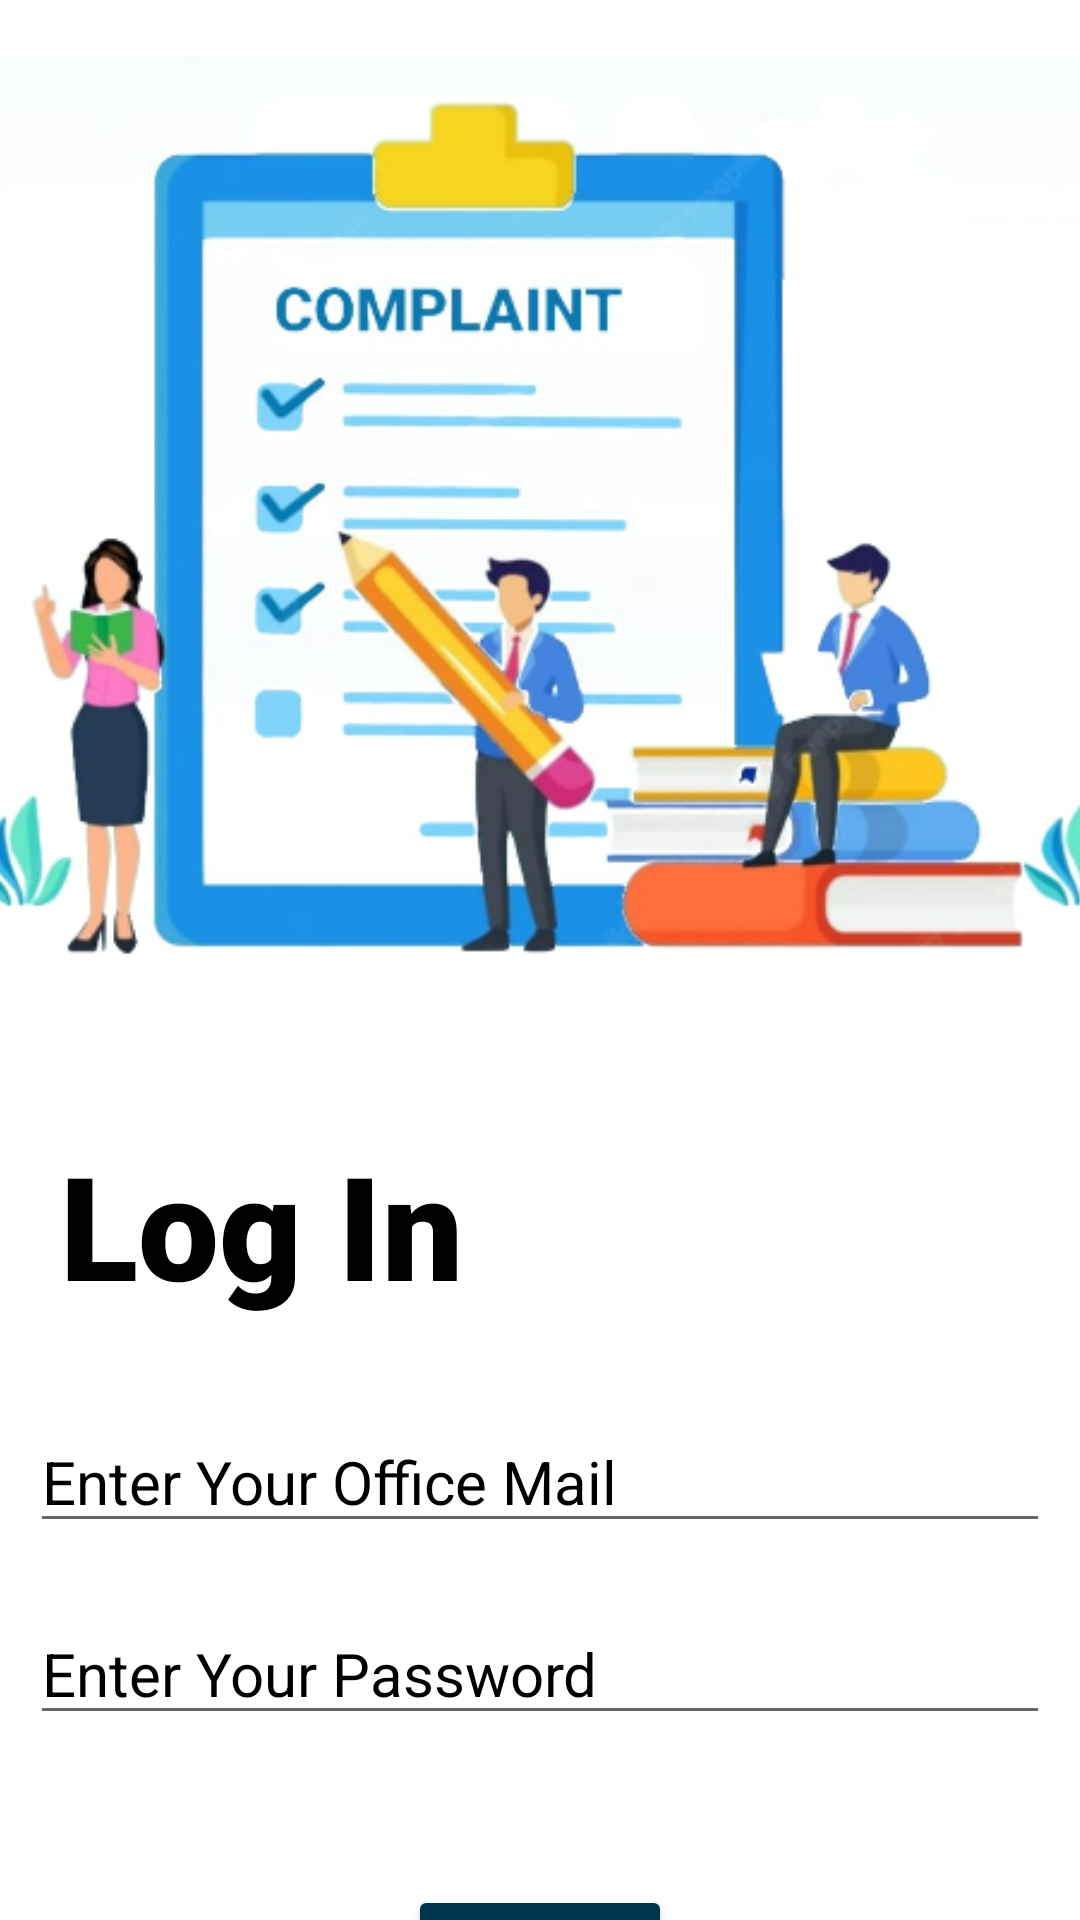

Produce the Android XML layout that renders to this screen, including the resource entries it uses.
<!-- AndroidManifest.xml: application theme Theme.PublicComplaintResolver -->
<!-- res/layout/activity_officer_login.xml -->
<?xml version="1.0" encoding="utf-8"?>
<androidx.constraintlayout.widget.ConstraintLayout xmlns:android="http://schemas.android.com/apk/res/android"
    xmlns:app="http://schemas.android.com/apk/res-auto"
    xmlns:tools="http://schemas.android.com/tools"
    android:layout_width="match_parent"
    android:layout_height="match_parent"
    android:background="@color/white"
    tools:context=".OfficerLogin">

    <ImageView
        android:id="@+id/imageView4"
        android:layout_width="413dp"
        android:layout_height="356dp"
        app:layout_constraintBottom_toBottomOf="parent"
        app:layout_constraintEnd_toEndOf="parent"
        app:layout_constraintStart_toStartOf="parent"
        app:layout_constraintTop_toTopOf="parent"
        app:layout_constraintVertical_bias="0.0"
        app:srcCompat="@drawable/login_img" />

    <ScrollView
        android:layout_width="match_parent"
        android:layout_height="wrap_content"
        android:layout_marginTop="356dp"
        app:layout_constraintEnd_toEndOf="parent"
        app:layout_constraintStart_toStartOf="parent"
        app:layout_constraintTop_toTopOf="parent">

        <LinearLayout
            android:layout_width="match_parent"
            android:layout_height="wrap_content"
            android:orientation="vertical" >

            <TextView
                android:id="@+id/login_text3"
                android:layout_width="match_parent"
                android:layout_height="wrap_content"
                android:layout_margin="20sp"
                android:layout_marginTop="56dp"
                android:fontFamily="sans-serif-black"
                android:text="@string/login"
                android:textColor="@color/black"
                android:textSize="48sp" />

            <EditText
                android:id="@+id/usr_email2"
                android:layout_width="match_parent"
                android:layout_height="wrap_content"
                android:layout_margin="10sp"
                android:layout_marginTop="44dp"
                android:ems="10"
                android:hint="@string/oemail"
                android:inputType="textPersonName"
                android:textColor="@color/black"
                android:textColorHint="@color/black"
                android:textSize="20sp" />

            <EditText
                android:id="@+id/usr_password2"
                android:layout_width="match_parent"
                android:layout_height="wrap_content"
                android:layout_margin="10sp"
                android:layout_marginTop="32dp"
                android:ems="10"
                android:hint="@string/password"
                android:inputType="textPassword"
                android:textColor="@color/black"
                android:textColorHint="@color/black"
                android:textSize="20sp" />

            <Button
                android:id="@+id/officer_login"
                android:layout_width="wrap_content"
                android:layout_height="wrap_content"
                android:layout_gravity="center"
                android:layout_margin="40sp"
                android:backgroundTint="@color/dark_green"
                android:gravity="center"
                android:text="@string/login"
                android:textColor="@color/white" />

        </LinearLayout>
    </ScrollView>

</androidx.constraintlayout.widget.ConstraintLayout>
<!-- resources referenced by this layout -->
<resources>
  <color name="black">#FF000000</color>
  <color name="dark_green">#00354D</color>
  <color name="white">#FFFFFFFF</color>
  <!-- drawable login_img: png bitmap (drawable-v24, 140332 bytes) -->
  <string name="login">Log In</string>
  <string name="oemail">Enter Your Office Mail</string>
  <string name="password">Enter Your Password</string>
  <style name="Theme.PublicComplaintResolver" parent="Theme.MaterialComponents.DayNight.NoActionBar">
          
          <item name="colorPrimary">@color/purple_500</item>
          <item name="colorPrimaryVariant">@color/purple_700</item>
          <item name="colorOnPrimary">@color/white</item>
          
          <item name="colorSecondary">@color/teal_200</item>
          <item name="colorSecondaryVariant">@color/teal_700</item>
          <item name="colorOnSecondary">@color/black</item>
          
          <item name="android:statusBarColor">?attr/colorPrimaryVariant</item>
          
      </style>
  <color name="purple_500">#FF6200EE</color>
  <color name="purple_700">#FF3700B3</color>
  <color name="teal_200">#FF03DAC5</color>
  <color name="teal_700">#FF018786</color>
</resources>
